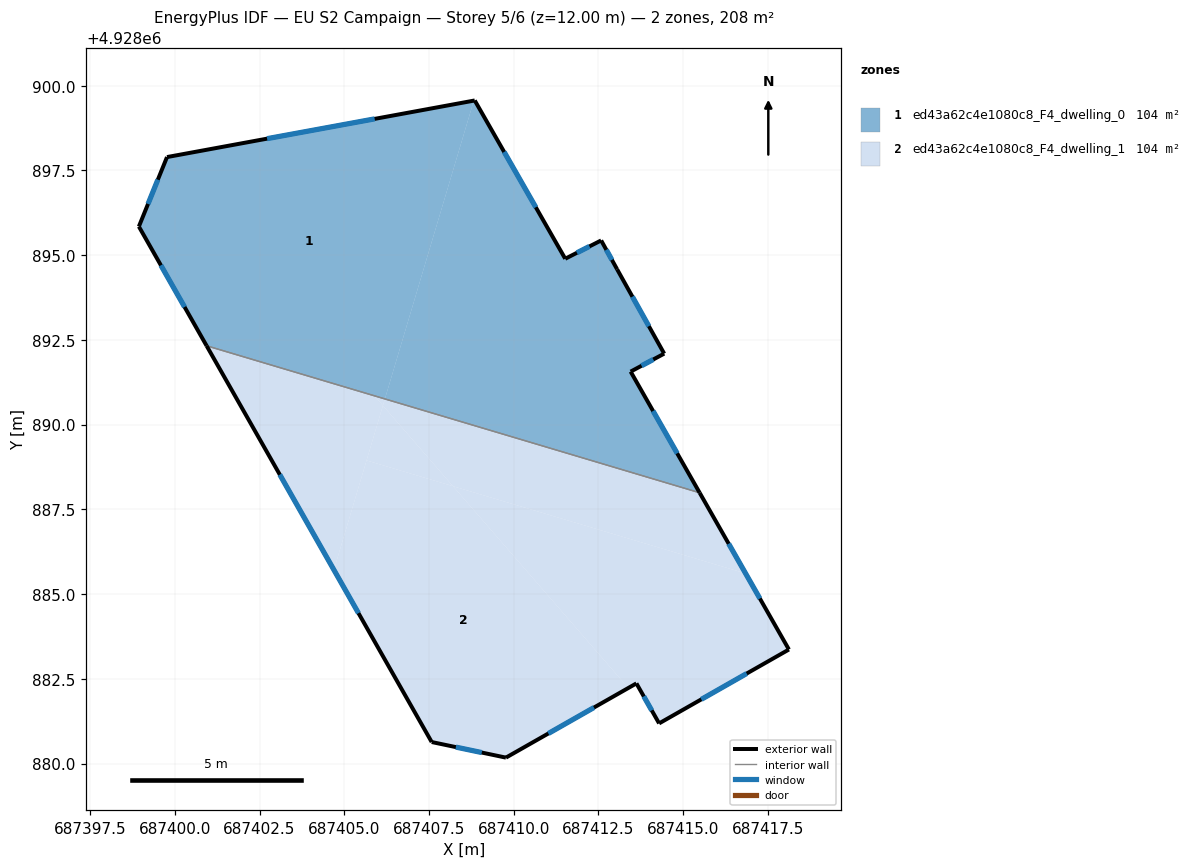
=== STOREY PLAN SPEC (per zone: floor XY polygon, exterior-wall plan segments, windows/doors) ===
zone 1: ed43a62c4e1080c8_F4_dwelling_0  (104.0 m²)
  floor: (687412.58, 4928895.43) (687413.05, 4928894.58) (687414.44, 4928892.09) (687413.45, 4928891.56) (687415.49, 4928887.99) (687406.20, 4928890.76) (687408.82, 4928899.56) (687408.85, 4928899.56) (687411.52, 4928894.89) (687412.54, 4928895.41)
  floor: (687408.82, 4928899.56) (687406.20, 4928890.76) (687400.94, 4928892.33) (687398.94, 4928895.84) (687399.77, 4928897.89)
  exterior wall: (687398.94, 4928895.84) – (687400.94, 4928892.33)  [4.0 m]
    window: (687399.59, 4928894.70) – (687400.29, 4928893.47)  [1.5 m²]
  exterior wall: (687399.77, 4928897.89) – (687398.94, 4928895.84)  [2.2 m]
    window: (687399.50, 4928897.23) – (687399.21, 4928896.51)  [0.8 m²]
  exterior wall: (687408.85, 4928899.56) – (687399.77, 4928897.89)  [9.2 m]
    window: (687405.90, 4928899.02) – (687402.72, 4928898.44)  [3.4 m²]
  exterior wall: (687411.52, 4928894.89) – (687408.85, 4928899.56)  [5.4 m]
    window: (687410.65, 4928896.41) – (687409.72, 4928898.05)  [2.0 m²]
  exterior wall: (687412.58, 4928895.43) – (687411.52, 4928894.89)  [1.2 m]
    window: (687412.24, 4928895.26) – (687411.86, 4928895.07)  [0.4 m²]
  exterior wall: (687413.05, 4928894.58) – (687412.58, 4928895.43)  [1.0 m]
    window: (687412.90, 4928894.86) – (687412.73, 4928895.16)  [0.4 m²]
  exterior wall: (687414.44, 4928892.09) – (687413.05, 4928894.58)  [2.9 m]
    window: (687413.99, 4928892.90) – (687413.50, 4928893.77)  [1.0 m²]
  exterior wall: (687413.45, 4928891.56) – (687414.44, 4928892.09)  [1.1 m]
    window: (687413.77, 4928891.74) – (687414.12, 4928891.92)  [0.4 m²]
  exterior wall: (687415.49, 4928887.99) – (687413.45, 4928891.56)  [4.1 m]
    window: (687414.82, 4928889.15) – (687414.11, 4928890.40)  [1.5 m²]
  interior walls: 1
zone 2: ed43a62c4e1080c8_F4_dwelling_1  (104.0 m²)
  floor: (687408.21, 4928888.18) (687413.38, 4928882.23) (687409.77, 4928880.17) (687407.58, 4928880.63) (687404.69, 4928885.71) (687405.66, 4928888.94)
  floor: (687415.49, 4928887.99) (687416.84, 4928885.61) (687408.21, 4928888.18) (687406.14, 4928890.56) (687406.20, 4928890.76)
  floor: (687416.84, 4928885.61) (687418.12, 4928883.36) (687414.29, 4928881.18) (687413.62, 4928882.36) (687413.38, 4928882.23) (687408.21, 4928888.18)
  floor: (687406.14, 4928890.56) (687408.21, 4928888.18) (687405.66, 4928888.94)
  floor: (687405.89, 4928890.85) (687406.14, 4928890.56) (687404.69, 4928885.71) (687400.94, 4928892.33)
  floor: (687406.20, 4928890.76) (687406.14, 4928890.56) (687405.89, 4928890.85)
  exterior wall: (687407.58, 4928880.63) – (687409.77, 4928880.17)  [2.2 m]
    window: (687408.29, 4928880.48) – (687409.06, 4928880.32)  [0.8 m²]
  exterior wall: (687400.94, 4928892.33) – (687407.58, 4928880.63)  [13.4 m]
    window: (687403.10, 4928888.52) – (687405.42, 4928884.44)  [4.9 m²]
  exterior wall: (687418.12, 4928883.36) – (687415.49, 4928887.99)  [5.3 m]
    window: (687417.26, 4928884.87) – (687416.34, 4928886.48)  [2.0 m²]
  exterior wall: (687414.29, 4928881.18) – (687418.12, 4928883.36)  [4.4 m]
    window: (687415.54, 4928881.89) – (687416.87, 4928882.66)  [1.6 m²]
  exterior wall: (687413.62, 4928882.36) – (687414.29, 4928881.18)  [1.4 m]
    window: (687413.84, 4928881.98) – (687414.07, 4928881.57)  [0.5 m²]
  exterior wall: (687409.77, 4928880.17) – (687413.62, 4928882.36)  [4.4 m]
    window: (687411.02, 4928880.89) – (687412.37, 4928881.65)  [1.6 m²]
  interior walls: 1

=== DERIVED (storey summary) ===
Building: EU S2 Campaign
Storey: 5 of 6  (floor level z = 12.00 m)
Storey gross floor area: 208.0 m²
Zones on this storey: 2
  - ed43a62c4e1080c8_F4_dwelling_0: floor 104.0 m²; exterior wall 31.1 m (93.4 m²); 9 window(s) 11.4 m²; WWR 12.2%
  - ed43a62c4e1080c8_F4_dwelling_1: floor 104.0 m²; exterior wall 31.2 m (93.6 m²); 6 window(s) 11.4 m²; WWR 12.2%
Zone adjacency (shared interzone walls):
  - ed43a62c4e1080c8_F4_dwelling_0 ↔ ed43a62c4e1080c8_F4_dwelling_1